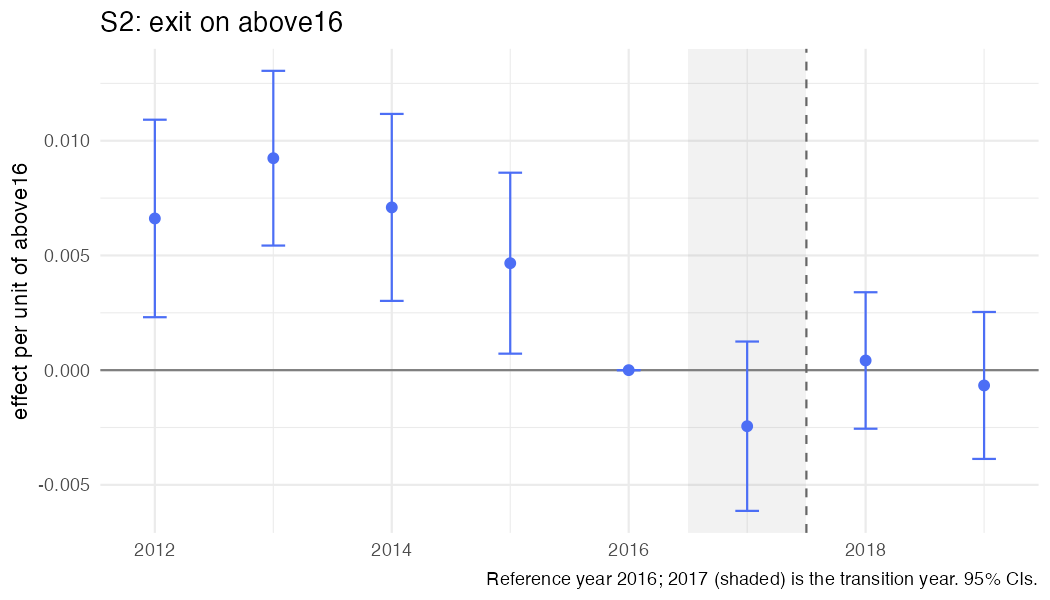

Source data for this figure (header and first rows):
year, coef, se, strategy, outcome, spec_id, treat
2012, 0.006612, 0.002196, S2, exit, S2_above, above16
2013, 0.009239, 0.001943, S2, exit, S2_above, above16
2014, 0.007094, 0.002079, S2, exit, S2_above, above16
2015, 0.004663, 0.002012, S2, exit, S2_above, above16
2016, 0, 0, S2, exit, S2_above, above16
2017, -0.002443, 0.001883, S2, exit, S2_above, above16
2018, 0.0004215, 0.001518, S2, exit, S2_above, above16
2019, -0.000667, 0.001634, S2, exit, S2_above, above16
